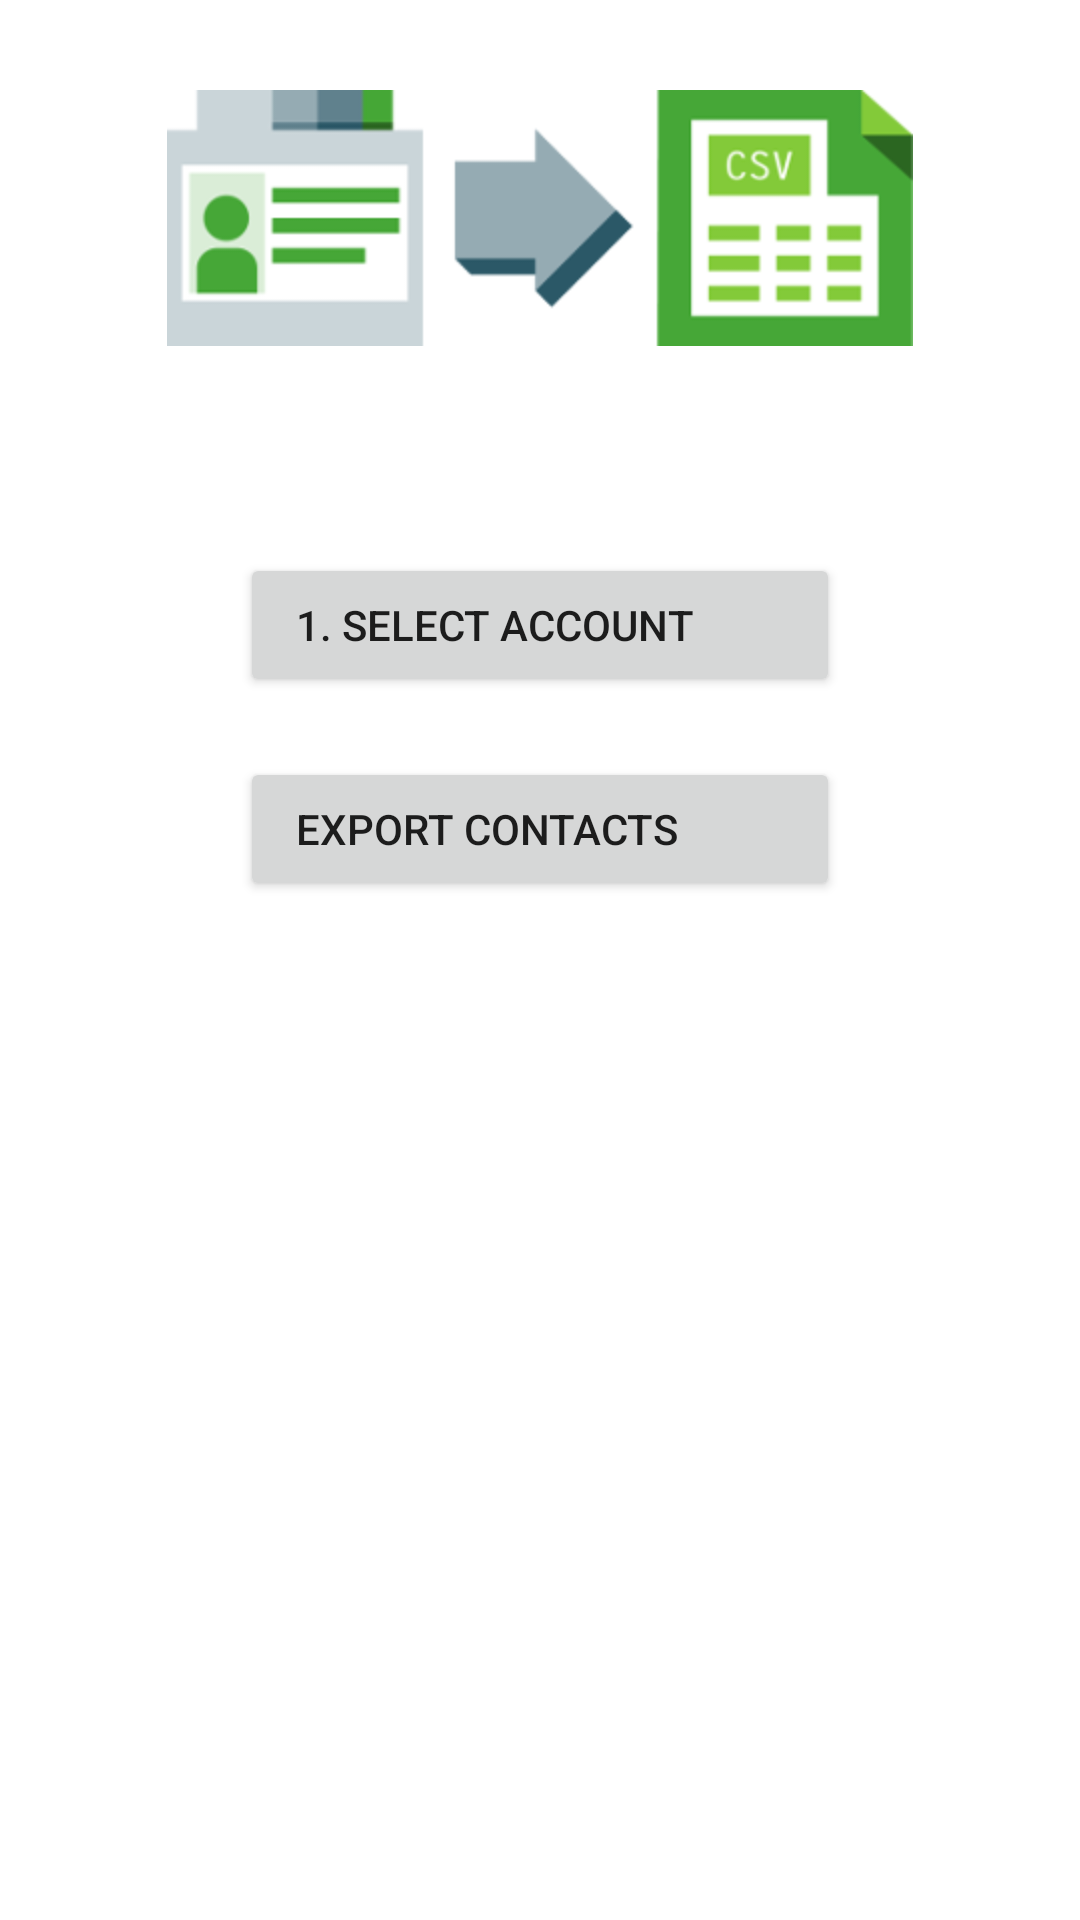

Android layout source for this screen:
<!-- AndroidManifest.xml: fallback theme Theme.MaterialComponents.DayNight.NoActionBar -->
<!-- res/layout/fragment_export.xml -->
<?xml version="1.0" encoding="utf-8"?>
<ScrollView xmlns:android="http://schemas.android.com/apk/res/android"
	android:layout_width="fill_parent"
	android:layout_height="fill_parent"
	android:orientation="vertical">

	<LinearLayout
		android:layout_width="fill_parent"
		android:layout_height="fill_parent"
		android:orientation="vertical">

		<ImageView
			android:id="@+id/ImageView01"
			android:layout_width="wrap_content"
			android:layout_height="wrap_content"
			android:layout_gravity="center_horizontal"
			android:layout_marginTop="30dp"
			android:layout_marginBottom="20dp"
			android:contentDescription="image"
			android:scaleType="center"
			android:src="@drawable/icon_export" />

		<TextView
			android:id="@+id/exportSelectAccountText"
			android:layout_width="wrap_content"
			android:layout_height="wrap_content"
			android:layout_gravity="center_horizontal"
			android:layout_marginLeft="20dp"
			android:layout_marginTop="10dp"
			android:layout_marginRight="20dp"
			android:layout_marginBottom="10dp"
			android:ellipsize="middle"
			android:singleLine="true"
			android:textSize="14sp" />

		<Button
			android:id="@+id/exportSelectAccountButton"
			android:layout_width="wrap_content"
			android:layout_height="wrap_content"
			android:layout_gravity="center_horizontal"
			android:layout_marginTop="10dp"
			android:layout_marginBottom="10dp"
			android:gravity="left|center_vertical|center_horizontal"
			android:minWidth="200dp"
			android:text="@string/exportSelectAccountButton" />


		<Button
			android:id="@+id/exportContactsButton"
			android:layout_width="wrap_content"
			android:layout_height="wrap_content"
			android:layout_gravity="center_horizontal"
			android:layout_marginTop="10dp"
			android:layout_marginBottom="10dp"
			android:enabled="true"
			android:gravity="center_vertical|center_horizontal|left"
			android:minWidth="200dp"
			android:text="@string/exportContactsButton" />

		<Button
			android:id="@+id/exportShareButton"
			android:layout_width="wrap_content"
			android:layout_height="wrap_content"
			android:layout_gravity="center_horizontal"
			android:layout_marginTop="10dp"
			android:layout_marginBottom="10dp"
			android:gravity="left|center_vertical|center_horizontal"
			android:minWidth="200dp"
			android:text="@string/exportShareButton"
			android:visibility="invisible" />

	</LinearLayout>
</ScrollView>
<!-- resources referenced by this layout -->
<resources>
  <!-- drawable icon_export: png bitmap (drawable-hdpi, 9656 bytes) -->
  <string name="exportContactsButton">  Export Contacts</string>
  <string name="exportSelectAccountButton">  1. Select Account</string>
  <string name="exportShareButton">  Share Exports  </string>
</resources>
